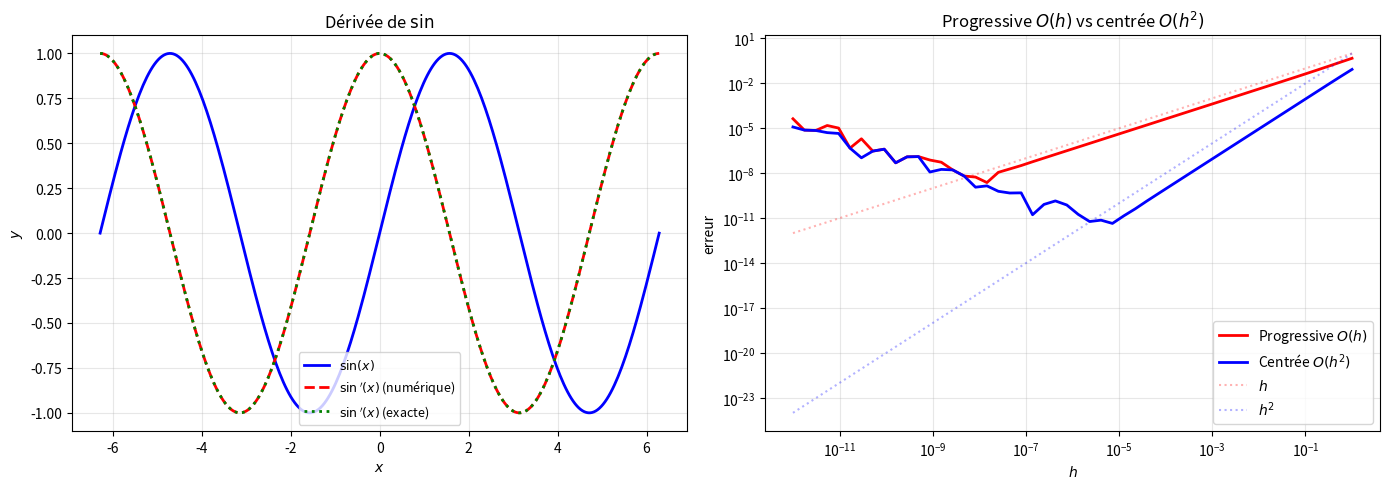

The script that saved this image:
"""
derivatives.py
==============

Dérivées : définition, calcul numérique, règles de dérivation.

Couvre :
    - Définition : f'(x) = lim (f(x+h) - f(x)) / h
    - Différences finies : progressive, rétrograde, centrée
    - Dérivées d'ordre supérieur
    - Règles : somme, produit, quotient, chaîne
    - Vérification numérique des règles
    - Comparaison des ordres d'erreur : O(h) vs O(h²)

Auteur : Emmanuel Nanan — TH Nürnberg, AMP
"""

from __future__ import annotations

from typing import Callable

import numpy as np
import matplotlib.pyplot as plt


# ======================================================================
#  1. Différences finies
# ======================================================================

def derivee_progressive(f: Callable, x: float, h: float = 1e-7) -> float:
    """f'(x) ≈ (f(x+h) - f(x)) / h. Erreur O(h)."""
    return (f(x + h) - f(x)) / h


def derivee_retrograde(f: Callable, x: float, h: float = 1e-7) -> float:
    """f'(x) ≈ (f(x) - f(x-h)) / h. Erreur O(h)."""
    return (f(x) - f(x - h)) / h


def derivee_centree(f: Callable, x: float, h: float = 1e-5) -> float:
    """f'(x) ≈ (f(x+h) - f(x-h)) / (2h). Erreur O(h²)."""
    return (f(x + h) - f(x - h)) / (2 * h)


def derivee_seconde(f: Callable, x: float, h: float = 1e-4) -> float:
    """f''(x) ≈ (f(x+h) - 2f(x) + f(x-h)) / h². Erreur O(h²)."""
    return (f(x + h) - 2 * f(x) + f(x - h)) / (h * h)


def derivee_nieme(f: Callable, x: float, n: int, h: float = 1e-3) -> float:
    """f^(n)(x) par différences finies récursives."""
    if n == 0:
        return f(x)
    if n == 1:
        return derivee_centree(f, x, h)
    # Récurrence : f^(n) ≈ (f^(n-1)(x+h) - f^(n-1)(x-h)) / (2h)
    return (derivee_nieme(f, x + h, n - 1, h) -
            derivee_nieme(f, x - h, n - 1, h)) / (2 * h)


# ======================================================================
#  2. Vérification des règles de dérivation
# ======================================================================

def verifier_regle_produit(f, g, df, dg, x: float) -> dict:
    """(fg)' = f'g + fg'."""
    fg_prime_num = derivee_centree(lambda t: f(t)*g(t), x)
    fg_prime_exact = df(x)*g(x) + f(x)*dg(x)
    return {
        "numérique": fg_prime_num,
        "f'g + fg'": fg_prime_exact,
        "erreur": abs(fg_prime_num - fg_prime_exact),
    }


def verifier_regle_chaine(f, g, df, dg, x: float) -> dict:
    """(f∘g)' = f'(g(x)) · g'(x)."""
    fog_prime_num = derivee_centree(lambda t: f(g(t)), x)
    fog_prime_exact = df(g(x)) * dg(x)
    return {
        "numérique": fog_prime_num,
        "f'(g(x))·g'(x)": fog_prime_exact,
        "erreur": abs(fog_prime_num - fog_prime_exact),
    }


def verifier_regle_quotient(f, g, df, dg, x: float) -> dict:
    """(f/g)' = (f'g - fg') / g²."""
    quot_prime_num = derivee_centree(lambda t: f(t)/g(t), x)
    quot_prime_exact = (df(x)*g(x) - f(x)*dg(x)) / g(x)**2
    return {
        "numérique": quot_prime_num,
        "(f'g - fg')/g²": quot_prime_exact,
        "erreur": abs(quot_prime_num - quot_prime_exact),
    }


# ======================================================================
#  3. Tracés
# ======================================================================

def tracer_derivee(f: Callable, df_exact: Callable | None, intervalle: tuple,
                    nom: str = "f", ax: plt.Axes | None = None) -> plt.Axes:
    """Trace f et f' (numérique et exacte si disponible)."""
    if ax is None:
        _, ax = plt.subplots(figsize=(8, 5))

    x = np.linspace(*intervalle, 300)
    ax.plot(x, [f(xi) for xi in x], "b-", linewidth=2, label=f"${nom}(x)$")

    df_num = [derivee_centree(f, xi) for xi in x]
    ax.plot(x, df_num, "r--", linewidth=2, label=f"${nom}'(x)$ (numérique)")

    if df_exact is not None:
        ax.plot(x, [df_exact(xi) for xi in x], "g:", linewidth=2,
                label=f"${nom}'(x)$ (exacte)")

    ax.set_xlabel("$x$"); ax.set_ylabel("$y$")
    ax.set_title(f"Dérivée de ${nom}$")
    ax.legend(fontsize=9); ax.grid(True, alpha=0.3)
    return ax


def tracer_erreur_ordre(ax: plt.Axes | None = None) -> plt.Axes:
    """Compare l'erreur O(h) vs O(h²) pour sin'(1) = cos(1)."""
    if ax is None:
        _, ax = plt.subplots(figsize=(8, 5))

    exact = np.cos(1.0)
    hs = np.logspace(-12, 0, 50)
    err_prog = [abs(derivee_progressive(np.sin, 1.0, h) - exact) for h in hs]
    err_cent = [abs(derivee_centree(np.sin, 1.0, h) - exact) for h in hs]

    ax.loglog(hs, err_prog, "r-", linewidth=2, label="Progressive $O(h)$")
    ax.loglog(hs, err_cent, "b-", linewidth=2, label="Centrée $O(h^2)$")
    ax.loglog(hs, hs, "r:", alpha=0.3, label="$h$")
    ax.loglog(hs, hs**2, "b:", alpha=0.3, label="$h^2$")
    ax.set_xlabel("$h$"); ax.set_ylabel("erreur")
    ax.set_title("Progressive $O(h)$ vs centrée $O(h^2)$")
    ax.legend(); ax.grid(True, which="both", alpha=0.3)
    return ax


if __name__ == "__main__":
    print("=== Différences finies sur sin'(1) = cos(1) ===")
    exact = np.cos(1.0)
    print(f"  Exacte     : {exact:.15f}")
    for nom, fn in [("progressive", derivee_progressive),
                     ("rétrograde", derivee_retrograde),
                     ("centrée", derivee_centree)]:
        val = fn(np.sin, 1.0)
        print(f"  {nom:12s} : {val:.15f}  (err = {abs(val-exact):.2e})")

    print(f"\n=== Dérivées d'ordre supérieur de sin ===")
    for n in range(5):
        val = derivee_nieme(np.sin, 0.0, n)
        attendu = [0, 1, 0, -1, 0][n]
        print(f"  sin^({n})(0) = {val:>10.4f}  (attendu: {attendu})")

    print(f"\n=== Vérification des règles ===")
    f, g = np.sin, np.cos
    df, dg = np.cos, lambda x: -np.sin(x)
    x = 1.0
    print(f"  Produit  : {verifier_regle_produit(f, g, df, dg, x)}")
    print(f"  Chaîne   : {verifier_regle_chaine(np.exp, np.sin, np.exp, np.cos, x)}")
    print(f"  Quotient : {verifier_regle_quotient(f, g, df, dg, x)}")

    fig, axes = plt.subplots(1, 2, figsize=(14, 5))
    tracer_derivee(np.sin, np.cos, (-2*np.pi, 2*np.pi), "\\sin", ax=axes[0])
    tracer_erreur_ordre(ax=axes[1])
    plt.tight_layout()
    plt.savefig("derivatives_demo.png", dpi=120)
    print("\nFigure sauvegardée.")
